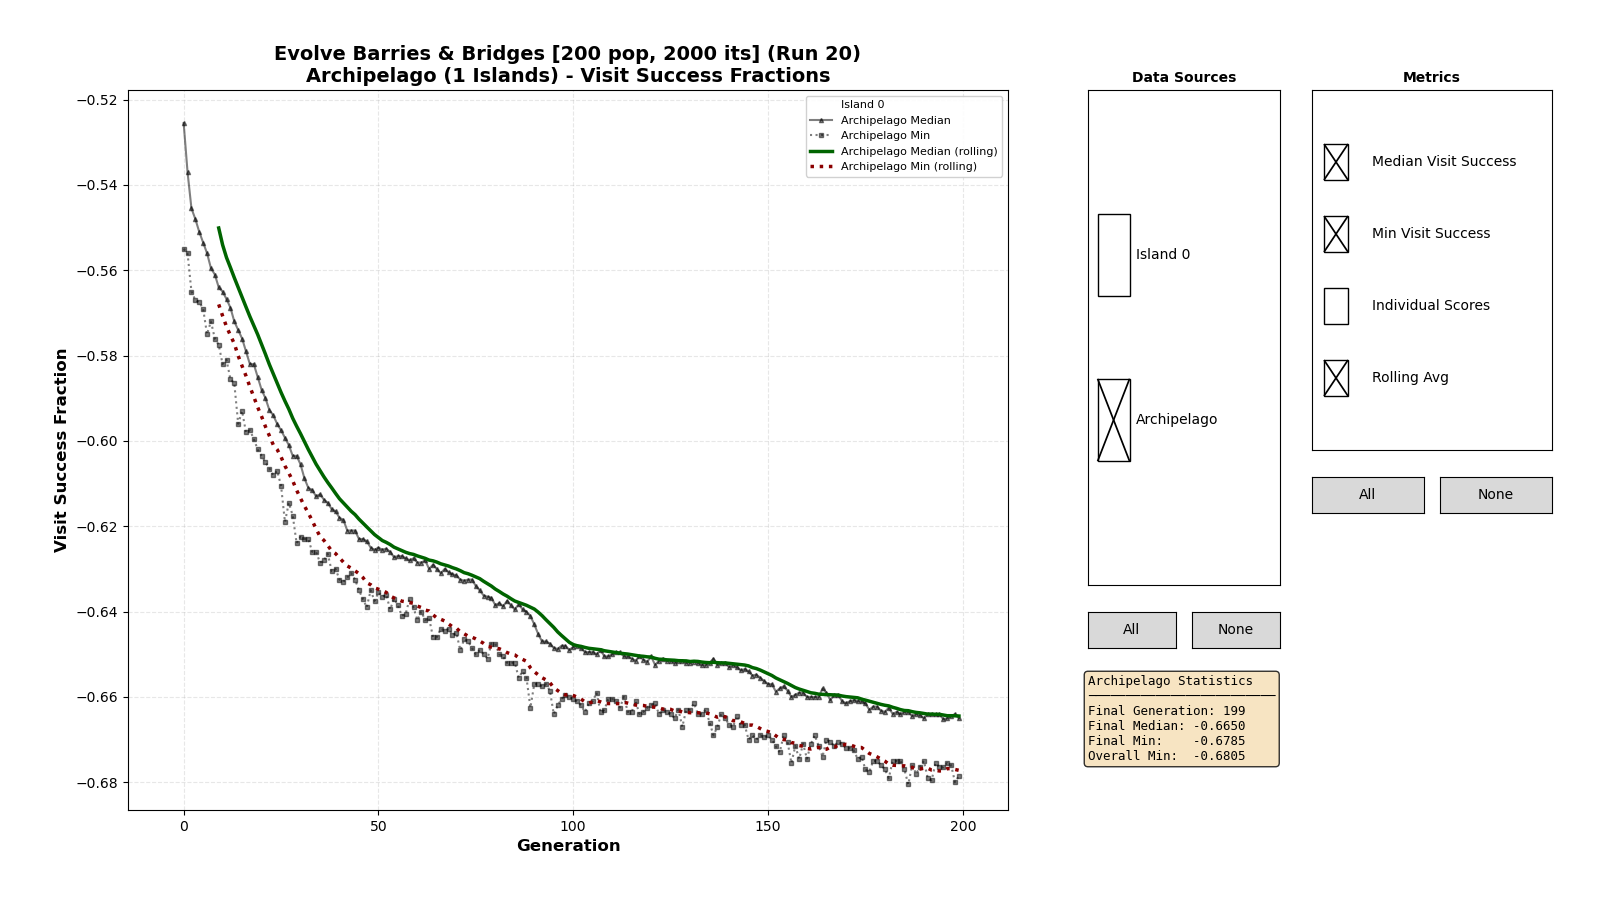

Source data for this figure (header and first rows):
0, 0, -0.50800
0, 0, -0.547
0, 0, -0.516
0, 0, -0.5325
0, 0, -0.526
0, 0, -0.5335
0, 0, -0.529
0, 0, -0.535
0, 0, -0.523
0, 0, -0.346
0, 0, -0.533
0, 0, -0.55
0, 0, -0.523
0, 0, -0.5185
0, 0, -0.519
0, 0, -0.4805
0, 0, -0.5335
0, 0, -0.49
0, 0, -0.5085
0, 0, -0.547
0, 0, -0.519
0, 0, -0.524
0, 0, -0.5345
0, 0, -0.542
0, 0, -0.5295
0, 0, -0.3225
0, 0, -0.522
0, 0, -0.518
0, 0, -0.542
0, 0, -0.5405
0, 0, -0.5255
0, 0, -0.5255
0, 0, -0.524
0, 0, -0.509
0, 0, -0.521
0, 0, -0.535
0, 0, -0.5195
0, 0, -0.4895
0, 0, -0.534
0, 0, -0.542
0, 0, -0.5225
0, 0, -0.535
0, 0, -0.5435
0, 0, -0.4885
0, 0, -0.541
0, 0, -0.493
0, 0, -0.5175
0, 0, -0.48
0, 0, -0.5345
0, 0, -0.5195
0, 0, -0.5495
0, 0, -0.551
0, 0, -0.545
0, 0, -0.551
0, 0, -0.5495
0, 0, -0.537
0, 0, -0.445
0, 0, -0.5075
0, 0, -0.531
0, 0, -0.354
0, 0, -0.5275
... 39,939 more rows
